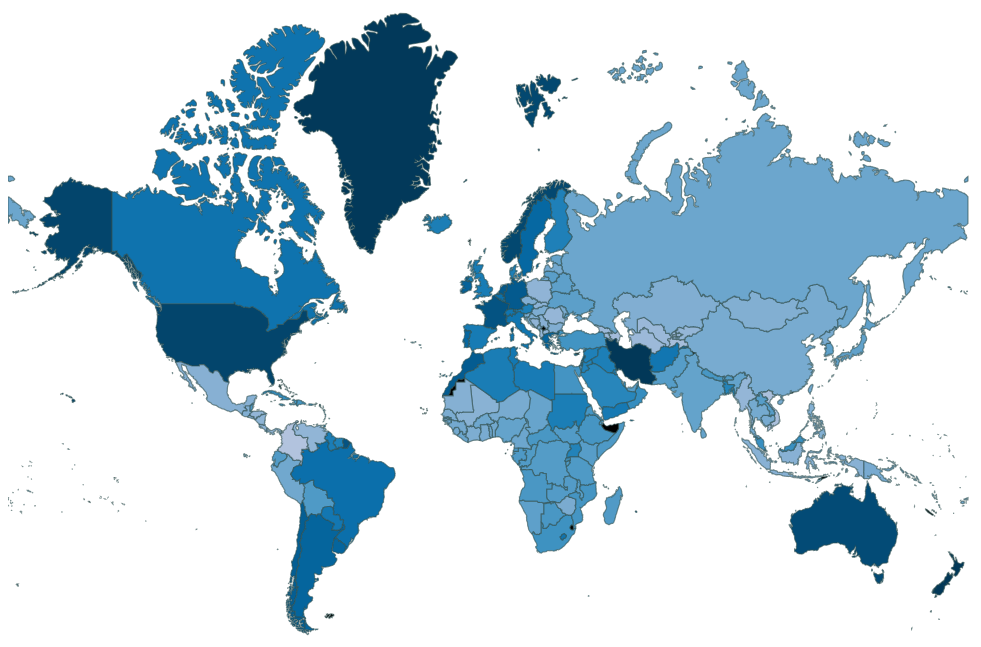
D3 v7 page, settled after 480 driven frames (8 s of simulated time); the page loaded 2 data file(s).



			var svg;

			const MILL = 10000000;

			svg = d3.select("#lab8")

			// define the tooltip element
			var tooltip = d3.select("body")
                			.append("div")
                			// define a class for it so that we can style it
                			.attr("class", "tooltip")
                			// set the opacity to zero in the beginning
                			.style("opacity", 0);

            // we can use d3.json() to read geoJSON files as well:

            var anxData;	

            	

            // drawWithScheme() is the function using which we draw our choropleths,
            // we pass the colorScheme to this function as an argument
            function drawWithScheme(colorScheme)
            {
            	// we start by loading our .csv data and then moving onto loading the
            	// json file with feature collection 
	            d3.csv("./data/c_data.csv").then(function(data)
	            {
	            	// get the data into a temporary object
	            	anxData = data;
	            	console.log(anxData);
	
					d3.json("./data/custom.geo.json").then(function(data)
					{ 
						// get the data into a temporary object
						var tempData = data;

						console.log(data.features[0].properties.admin);
	
						// Using d3 projections - we need d3.geoAlbers() and to scale it we will use fitSize()
						var projection = d3.geoMercator().fitSize([800, 600], tempData);
		
						// we will use geoPath() instead of paths
						var geoGenerator = d3.geoPath().projection(projection);
	
						// we need to iterate through both the files to map the data
						// according to the names. in our CSV file, its called
						// 'area' and in our JSON file its called 'NAME'.
						// This is computationally bad, because we are using two for loops 
						// (polynomial time complexity), but the data is not much, so we can do it easily
						// without and much overhead
						for(let i = 0; i < tempData.features.length; i++) 
						{
							// we are taking the NAMEs of the US states in a variable
	  						const stateName = tempData.features[i].properties.admin;
							
							// then we iterate through the anxData (CSV file's data)
	  						for(let j = 0; j < anxData.length; j++) 
	  						{
	  							//console.log(stateName);
	  							// if we find a match, we simply append that to the feature collection:
	    						if(anxData[j].Country === stateName) 
	    						{
	    							console.log("Found");
	      							tempData.features[i].properties.anxiety = +anxData[j].Anxiety;
	      							tempData.features[i].properties.depression = + anxData[j].Depression;
	      							break;
	    						}
	  						}
						}
				
						// define the color scheme using the argument passed to this function:
						const colorScale = d3.scaleSequential()
											 .domain([1, 12])
											 .interpolator(colorScheme);
	
						d3.select("#lab8")
						   // we simply append our paths to the svg
						  .selectAll("path")
						  // data.features is technically just an array of features (lats and longs), that
						  // we are gonna use for making our map
						  .data(tempData.features)
						  .join("path")
						  // instead of passing path to 'd', pass geoGenerator
						  // because we need to pass our mapped data
						  .attr("d", geoGenerator)
						  .attr("stroke", "darkslategray")
						  .attr("stroke-opacity", "0.6")
						  .attr("transform", "scale(1 1)")
						  // we fill the states based on the populations:
						  .style("fill", function(d)
						  {
						  		return colorScale(d.properties.anxiety + d.properties.depression);
						  })
						  .on("mouseover", function(event, d) {
	   				   		// to show the tooltip on hover, increase opacity:
	      					tooltip.transition()
	             				   .duration(200)
	             				   .style("opacity", 0.9);
	      					// append the data to the tooltip:
	      					tooltip.html("Country: " + d.properties.admin + "<br>Anxiety: " + d.properties.anxiety + "<br>Depression: " + d.properties.depression)
	      							// set tooltip positiion:
	      							// you have to use trial-and-error for this:
	             				   .style("left", (event.pageX - 10) + "px")
	             				   .style("top", (event.pageY - 10) + "px")
	             				   .style("font-family", "Arial")
	   				   			   .style("font-size", "12px");
	
							// also adding a bit more highlighting:
	   				   		d3.select(this).transition()
	   				   					   .duration(200)
	   				   					   .style("fill", "red")
	   				   					   .style("fill-opacity", 0.6)
	   				   					   .style("stroke", "yellow");
	   					})
	   				   .on("mouseout", function(d) {
	      					// on mouseout, set tooltip-opacity back to zero:
	      					tooltip.transition()
	             				   .duration(300)
	             				   .style("opacity", 0)
							
							// on mouseout we need to reset the fill of the state polygon
	             			// back to the population-color:
	             			d3.select(this).transition()
	   				   					   .duration(200)
	   				   					   .style("fill", function(d)
						  					{
						  						return colorScale(d.properties.anxiety + d.properties.depression);
						  					})
	   				   					   .style("fill-opacity", 1)
	   				   					   .style("stroke", "darkslategray");
	             		});
					});
				});
        	
        	}

        	// initially we will just call it with one of our schemes:	
        	drawWithScheme(d3.interpolatePuBu);


		

### data: data/custom.geo.json
{
 "type": "FeatureCollection",
 "features": [
  {
   "type": "Feature",
   "properties": {
    "featurecla": "Admin-0 country",
    "scalerank": 1,
    "labelrank": 5,
    "sovereignt": "Costa Rica",
    "sov_a3": "CRI",
    "adm0_dif": 0,
    "level": 2,
    "type": "Sovereign country",
    "tlc": "1",
    "admin": "Costa Rica",
    "adm0_a3": "CRI",
    "geou_dif": 0,
    "geounit": "Costa Rica",
    "gu_a3": "CRI",
    "su_dif": 0,
    "subunit": "Costa Rica",
    "su_a3": "CRI",
    "brk_diff": 0,
    "name": "Costa Rica",
    "name_long": "Costa Rica",
    "brk_a3": "CRI",
    "brk_name": "Costa Rica",
    "brk_group": null,
    "abbrev": "C.R.",
    "postal": "CR",
    "formal_en": "Republic of Costa Rica",
    "formal_fr": null,
    "name_ciawf": "Costa Rica",
    "note_adm0": null,
    "note_brk": null,
    "name_sort": "Costa Rica",
    "name_alt": null,
    "mapcolor7": 3,
    "mapcolor8": 2,
    "mapcolor9": 4,
    "mapcolor13": 2,
    "pop_est": 5047561,
    "pop_rank": 13,
    "pop_year": 2019,
    "gdp_md": 61801,
    "...": "129 more keys"
   },
   "geometry": {
    "type": "Polygon",
    "coordinates": "[... 1 items]"
   }
  },
  {
   "type": "Feature",
   "properties": {
    "featurecla": "Admin-0 country",
    "scalerank": 1,
    "labelrank": 5,
    "sovereignt": "Nicaragua",
    "sov_a3": "NIC",
    "adm0_dif": 0,
    "level": 2,
    "type": "Sovereign country",
    "tlc": "1",
    "admin": "Nicaragua",
    "adm0_a3": "NIC",
    "geou_dif": 0,
    "geounit": "Nicaragua",
    "gu_a3": "NIC",
    "su_dif": 0,
    "subunit": "Nicaragua",
    "su_a3": "NIC",
    "brk_diff": 0,
    "name": "Nicaragua",
    "name_long": "Nicaragua",
    "brk_a3": "NIC",
    "brk_name": "Nicaragua",
    "brk_group": null,
    "abbrev": "Nic.",
    "postal": "NI",
    "formal_en": "Republic of Nicaragua",
    "formal_fr": null,
    "name_ciawf": "Nicaragua",
    "note_adm0": null,
    "note_brk": null,
    "name_sort": "Nicaragua",
    "name_alt": null,
    "mapcolor7": 1,
    "mapcolor8": 4,
    "mapcolor9": 1,
    "mapcolor13": 9,
    "pop_est": 6545502,
    "pop_rank": 13,
    "pop_year": 2019,
    "gdp_md": 12520,
    "...": "129 more keys"
   },
   "geometry": {
    "type": "Polygon",
    "coordinates": "[... 1 items]"
   }
  },
  {
   "type": "Feature",
   "properties": {
    "featurecla": "Admin-0 country",
    "scalerank": 3,
    "labelrank": 6,
    "sovereignt": "France",
    "sov_a3": "FR1",
    "adm0_dif": 1,
    "level": 2,
    "type": "Dependency",
    "tlc": "1",
    "admin": "Saint Martin",
    "adm0_a3": "MAF",
    "geou_dif": 0,
    "geounit": "Saint Martin",
    "gu_a3": "MAF",
    "su_dif": 0,
    "subunit": "Saint Martin",
    "su_a3": "MAF",
    "brk_diff": 0,
    "name": "St-Martin",
    "name_long": "Saint-Martin",
    "brk_a3": "MAF",
    "brk_name": "Saint-Martin",
    "brk_group": null,
    "abbrev": "St. M.",
    "postal": "MF",
    "formal_en": "Saint-Martin (French part)",
    "formal_fr": null,
    "name_ciawf": "Saint Martin",
    "note_adm0": "Fr.",
    "note_brk": null,
    "name_sort": "St. Martin (French part)",
    "name_alt": null,
    "mapcolor7": 7,
    "mapcolor8": 5,
    "mapcolor9": 9,
    "mapcolor13": 11,
    "pop_est": 38002,
    "pop_rank": 7,
    "pop_year": 2019,
    "gdp_md": 562,
    "...": "129 more keys"
   },
   "geometry": {
    "type": "Polygon",
    "coordinates": "[... 1 items]"
   }
  },
  {
   "type": "Feature",
   "properties": {
    "featurecla": "Admin-0 country",
    "scalerank": 3,
    "labelrank": 6,
    "sovereignt": "Netherlands",
    "sov_a3": "NL1",
    "adm0_dif": 1,
    "level": 2,
    "type": "Country",
    "tlc": "1",
    "admin": "Sint Maarten",
    "adm0_a3": "SXM",
    "geou_dif": 0,
    "geounit": "Sint Maarten",
    "gu_a3": "SXM",
    "su_dif": 0,
    "subunit": "Sint Maarten",
    "su_a3": "SXM",
    "brk_diff": 0,
    "name": "Sint Maarten",
    "name_long": "Sint Maarten",
    "brk_a3": "SXM",
    "brk_name": "Sint Maarten",
    "brk_group": null,
    "abbrev": "St. M.",
    "postal": "SX",
    "formal_en": "Sint Maarten (Dutch part)",
    "formal_fr": null,
    "name_ciawf": "Sint Maarten",
    "note_adm0": "Neth.",
    "note_brk": null,
    "name_sort": "St. Maarten (Dutch part)",
    "name_alt": null,
    "mapcolor7": 4,
    "mapcolor8": 2,
    "mapcolor9": 2,
    "mapcolor13": 9,
    "pop_est": 40733,
    "pop_rank": 7,
    "pop_year": 2019,
    "gdp_md": 1185,
    "...": "129 more keys"
   },
   "geometry": {
    "type": "Polygon",
    "coordinates": "[... 1 items]"
   }
  },
  {
   "type": "Feature",
   "properties": {
    "featurecla": "Admin-0 country",
    "scalerank": 1,
    "labelrank": 5,
    "sovereignt": "Dominican Republic",
    "sov_a3": "DOM",
    "adm0_dif": 0,
    "level": 2,
    "type": "Sovereign country",
    "tlc": "1",
    "admin": "Dominican Republic",
    "adm0_a3": "DOM",
    "geou_dif": 0,
    "geounit": "Dominican Republic",
    "gu_a3": "DOM",
    "su_dif": 0,
    "subunit": "Dominican Republic",
    "su_a3": "DOM",
    "brk_diff": 0,
    "name": "Dominican Rep.",
    "name_long": "Dominican Republic",
    "brk_a3": "DOM",
    "brk_name": "Dominican Rep.",
    "brk_group": null,
    "abbrev": "Dom. Rep.",
    "postal": "DO",
    "formal_en": "Dominican Republic",
    "formal_fr": null,
    "name_ciawf": "Dominican Republic",
    "note_adm0": null,
    "note_brk": null,
    "name_sort": "Dominican Republic",
    "name_alt": null,
    "mapcolor7": 5,
    "mapcolor8": 2,
    "mapcolor9": 5,
    "mapcolor13": 7,
    "pop_est": 10738958,
    "pop_rank": 14,
    "pop_year": 2019,
    "gdp_md": 88941,
    "...": "129 more keys"
   },
   "geometry": {
    "type": "Polygon",
    "coordinates": "[... 1 items]"
   }
  },
  {
   "type": "Feature",
   "properties": {
    "featurecla": "Admin-0 country",
    "scalerank": 1,
    "labelrank": 3,
    "sovereignt": "Guatemala",
    "sov_a3": "GTM",
    "adm0_dif": 0,
    "level": 2,
    "type": "Sovereign country",
    "tlc": "1",
    "admin": "Guatemala",
    "adm0_a3": "GTM",
    "geou_dif": 0,
    "geounit": "Guatemala",
    "gu_a3": "GTM",
    "su_dif": 0,
    "subunit": "Guatemala",
… [head cut at 6 KiB]
### data: data/c_data.csv
Country, Code, Anxiety, Depression
Afghanistan, AFG, 4.882, 4.136
Albania, ALB, 3.385, 2.208
Algeria, DZA, 5.066, 3.661
American Samoa, ASM, 3.316, 2.94
Andorra, AND, 5.305, 3.73
Angola, AGO, 3.297, 4.16
Antigua and Barbuda, ATG, 4.605, 2.558
Argentina, ARG, 6.284, 3.665
Armenia, ARM, 2.593, 2.755
Australia, AUS, 6.584, 4.624
Austria, AUT, 5.341, 3.261
Azerbaijan, AZE, 2.583, 2.592
Bahamas, BHS, 4.655, 2.627
Bahrain, BHR, 4.673, 3.879
Bangladesh, BGD, 4.284, 4.111
Barbados, BRB, 4.663, 2.763
Belarus, BLR, 2.947, 4.022
Belgium, BEL, 5.213, 4.109
Belize, BLZ, 4.569, 2.839
Benin, BEN, 2.905, 3.63
Bermuda, BMU, 4.693, 2.826
Bhutan, BTN, 3.801, 3.439
Bolivia, BOL, 4.244, 3.086
Bosnia and Herzegovina, BIH, 3.403, 2.32
Botswana, BWA, 3.506, 3.968
Brazil, BRA, 6.069, 3.297
Brunei, BRN, 3.621, 2.562
Bulgaria, BGR, 3.588, 2.543
Burkina Faso, BFA, 2.9, 3.694
Burundi, BDI, 3.586, 3.721
Cambodia, KHM, 3.29, 3.095
Cameroon, CMR, 2.909, 3.746
Canada, CAN, 5.178, 3.989
Cape Verde, CPV, 2.999, 4.082
Central African Republic, CAF, 3.25, 4.212
Chad, TCD, 2.887, 3.875
Chile, CHL, 6.272, 4.058
China, CHN, 3.031, 3.311
Colombia, COL, 2.515, 2.196
Comoros, COM, 3.65, 3.33
Republic of the Congo, COG, 3.271, 4.008
Costa Rica, CRI, 2.937, 2.905
Ivory Coast, CIV, 2.879, 3.338
Croatia, HRV, 3.448, 2.78
Cuba, CUB, 4.624, 3.319
Cyprus, CYP, 5.305, 3.328
Czechia, CZE, 3.444, 2.675
Democratic Republic of the Congo, COD, 3.252, 3.957
Denmark, DNK, 5.315, 3.292
Djibouti, DJI, 3.571, 3.609
Dominica, DMA, 4.545, 2.63
Dominican Republic, DOM, 4.558, 2.979
Ecuador, ECU, 4.305, 2.977
Egypt, EGY, 4.361, 3.238
El Salvador, SLV, 2.945, 3.026
Equatorial Guinea, GNQ, 3.279, 4.167
Eritrea, ERI, 3.666, 3.867
Estonia, EST, 2.962, 3.849
Ethiopia, ETH, 3.732, 3.816
Fiji, FJI, 3.282, 3.172
... 136 more rows